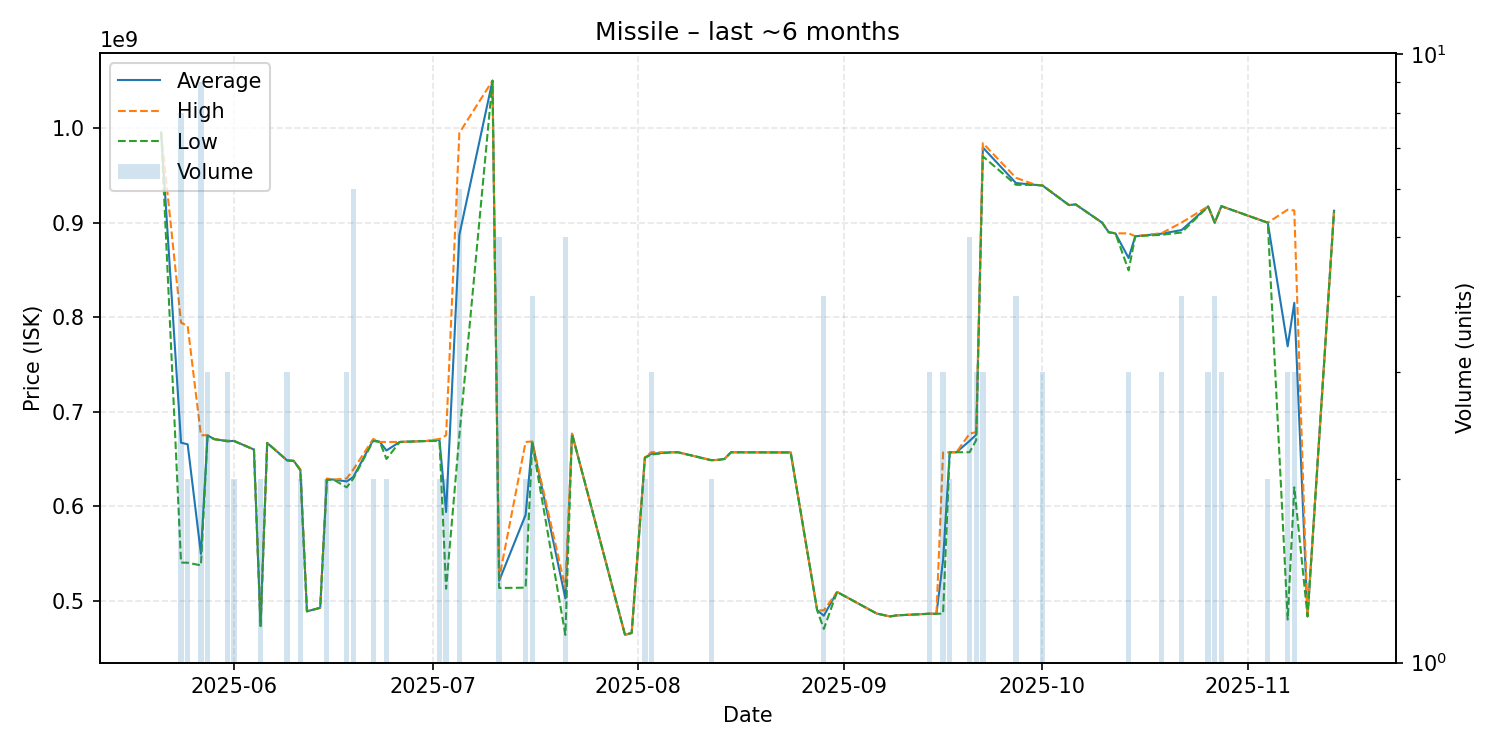

The data file committed next to this chart (first rows):
date, average, highest, lowest, order_count, volume
2025-05-21, 995100000, 995100000, 995100000, 1, 1
2025-05-24, 667212500, 794200000, 540450000, 8, 8
2025-05-25, 665500000, 790700000, 540300000, 2, 2
2025-05-27, 549611111, 675100000, 537500000, 6, 9
2025-05-28, 674966667, 675100000, 674700000, 3, 3
2025-05-29, 671000000, 671000000, 671000000, 1, 1
2025-05-31, 668900000, 669500000, 668600000, 3, 3
2025-06-01, 669050000, 669100000, 669000000, 2, 2
2025-06-04, 660000000, 660000000, 660000000, 1, 1
2025-06-05, 473500000, 473700000, 473300000, 2, 2
2025-06-06, 667000000, 667000000, 667000000, 1, 1
2025-06-09, 648533333, 648600000, 648500000, 3, 3
2025-06-10, 648000000, 648000000, 648000000, 1, 1
2025-06-11, 638500000, 639000000, 638000000, 2, 2
2025-06-12, 488900000, 488900000, 488900000, 1, 1
2025-06-14, 492600000, 492600000, 492600000, 1, 1
2025-06-15, 628600000, 629400000, 627800000, 2, 2
2025-06-16, 628200000, 628200000, 628200000, 1, 1
2025-06-18, 626266667, 629400000, 620000000, 2, 3
2025-06-19, 630933333, 638900000, 629400000, 6, 6
2025-06-22, 670100000, 671200000, 669000000, 2, 2
2025-06-23, 668000000, 668000000, 668000000, 1, 1
2025-06-24, 659000000, 668000000, 650000000, 2, 2
2025-06-26, 668000000, 668000000, 668000000, 1, 1
2025-06-30, 669000000, 669000000, 669000000, 1, 1
2025-07-02, 670100000, 671200000, 669000000, 2, 2
2025-07-03, 593900000, 675000000, 512800000, 2, 2
2025-07-05, 887033333, 994800000, 674800000, 6, 6
2025-07-10, 1050000000, 1050000000, 1050000000, 1, 1
2025-07-11, 521140000, 523300000, 513600000, 5, 5
2025-07-15, 590950000, 668000000, 513900000, 2, 2
2025-07-16, 668150000, 668500000, 667000000, 4, 4
2025-07-21, 502520000, 513600000, 464000000, 4, 5
2025-07-22, 676700000, 676700000, 676700000, 1, 1
2025-07-30, 464000000, 464000000, 464000000, 1, 1
2025-07-31, 466000000, 466000000, 466000000, 1, 1
2025-08-02, 651550000, 652000000, 651100000, 2, 2
2025-08-03, 655566667, 657200000, 654750000, 3, 3
2025-08-06, 657100000, 657100000, 657100000, 1, 1
2025-08-07, 657100000, 657100000, 657100000, 1, 1
2025-08-12, 648750000, 648800000, 648700000, 2, 2
2025-08-13, 649000000, 649000000, 649000000, 1, 1
2025-08-14, 650000000, 650000000, 650000000, 1, 1
2025-08-15, 657100000, 657100000, 657100000, 1, 1
2025-08-24, 656900000, 656900000, 656900000, 1, 1
2025-08-28, 490000000, 490000000, 490000000, 1, 1
2025-08-29, 484275000, 489900000, 470300000, 4, 4
2025-08-31, 509400000, 509400000, 509400000, 1, 1
2025-09-06, 486500000, 486500000, 486500000, 1, 1
2025-09-08, 483500000, 483500000, 483500000, 1, 1
2025-09-09, 484600000, 484600000, 484600000, 1, 1
2025-09-14, 486400000, 486450000, 486350000, 3, 3
2025-09-15, 486300000, 486300000, 486300000, 1, 1
2025-09-16, 543233333, 656800000, 486450000, 3, 3
2025-09-17, 657100000, 657200000, 657000000, 2, 2
2025-09-18, 657100000, 657100000, 657100000, 1, 1
2025-09-20, 669100000, 676700000, 657150000, 4, 5
2025-09-21, 675666667, 678500000, 670000000, 3, 3
2025-09-22, 979333333, 984000000, 970000000, 3, 3
2025-09-27, 941775000, 947300000, 939900000, 4, 4
... 19 more rows
